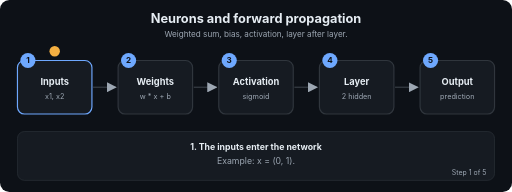
t = 0.00 s
t = 1.69 s: frame unchanged from t = 0.00 s, image omitted
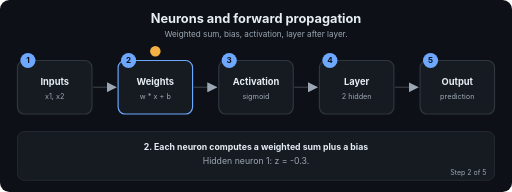
t = 3.24 s
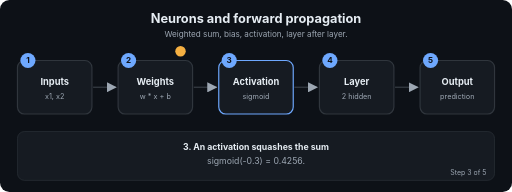
t = 5.01 s
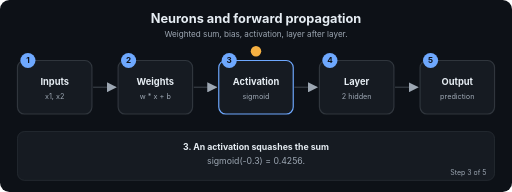
t = 6.71 s
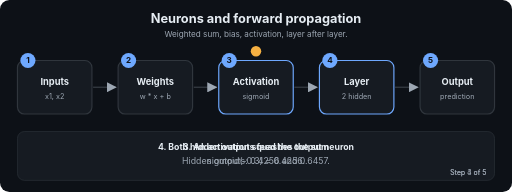
t = 7.20 s

The animated SVG that drew these frames (rendered in a browser with its animation timeline set to each time). Animation: 22 SMIL elements (animate=22); frames cover the first 7.20 s, repeats indefinitely.

<svg xmlns="http://www.w3.org/2000/svg" viewBox="0 0 880 330" width="880" height="330" role="img" aria-labelledby="t d" font-family="-apple-system,Segoe UI,Helvetica,Arial,sans-serif">
<title id="t">Neurons and forward propagation</title>
<desc id="d">Weighted sum, bias, activation, layer after layer.</desc>
<defs><marker id="ah" viewBox="0 0 10 10" refX="9" refY="5" markerWidth="7" markerHeight="7" orient="auto"><path d="M0,0 L10,5 L0,10 z" fill="#9DA7B3"/></marker></defs>
<rect width="880" height="330" rx="16" fill="#0D1117"/>
<text x="440.0" y="40" font-size="22" fill="#E6EDF3" font-weight="700" text-anchor="middle">Neurons and forward propagation</text>
<text x="440.0" y="64" font-size="14" fill="#9DA7B3" font-weight="400" text-anchor="middle">Weighted sum, bias, activation, layer after layer.</text>
<line x1="160" y1="150" x2="199" y2="150" stroke="#30363D" stroke-width="2.5" marker-end="url(#ah)"/>
<line x1="333" y1="150" x2="372" y2="150" stroke="#30363D" stroke-width="2.5" marker-end="url(#ah)"/>
<line x1="506" y1="150" x2="545" y2="150" stroke="#30363D" stroke-width="2.5" marker-end="url(#ah)"/>
<line x1="679" y1="150" x2="718" y2="150" stroke="#30363D" stroke-width="2.5" marker-end="url(#ah)"/>
<rect x="30" y="104" width="128" height="92" rx="12" fill="#161B22" stroke="#30363D" stroke-width="2"><animate attributeName="stroke" dur="12.0s" repeatCount="indefinite" keyTimes="0;0.2;0.212;1" values="#6EA8FE;#6EA8FE;#30363D;#30363D"/></rect>
<circle cx="48" cy="104" r="13" fill="#6EA8FE"/><text x="48" y="109" font-size="14" fill="#0D1117" font-weight="700" text-anchor="middle">1</text>
<text x="94" y="146" font-size="16" fill="#E6EDF3" font-weight="700" text-anchor="middle">Inputs</text>
<text x="94" y="170" font-size="12.5" fill="#9DA7B3" font-weight="400" text-anchor="middle">x1, x2</text>
<rect x="203" y="104" width="128" height="92" rx="12" fill="#161B22" stroke="#30363D" stroke-width="2"><animate attributeName="stroke" dur="12.0s" repeatCount="indefinite" keyTimes="0;0.188;0.2;0.4;0.412;1" values="#30363D;#30363D;#6EA8FE;#6EA8FE;#30363D;#30363D"/></rect>
<circle cx="221" cy="104" r="13" fill="#6EA8FE"/><text x="221" y="109" font-size="14" fill="#0D1117" font-weight="700" text-anchor="middle">2</text>
<text x="267" y="146" font-size="16" fill="#E6EDF3" font-weight="700" text-anchor="middle">Weights</text>
<text x="267" y="170" font-size="12.5" fill="#9DA7B3" font-weight="400" text-anchor="middle">w * x + b</text>
<rect x="376" y="104" width="128" height="92" rx="12" fill="#161B22" stroke="#30363D" stroke-width="2"><animate attributeName="stroke" dur="12.0s" repeatCount="indefinite" keyTimes="0;0.388;0.4;0.6;0.612;1" values="#30363D;#30363D;#6EA8FE;#6EA8FE;#30363D;#30363D"/></rect>
<circle cx="394" cy="104" r="13" fill="#6EA8FE"/><text x="394" y="109" font-size="14" fill="#0D1117" font-weight="700" text-anchor="middle">3</text>
<text x="440" y="146" font-size="16" fill="#E6EDF3" font-weight="700" text-anchor="middle">Activation</text>
<text x="440" y="170" font-size="12.5" fill="#9DA7B3" font-weight="400" text-anchor="middle">sigmoid</text>
<rect x="549" y="104" width="128" height="92" rx="12" fill="#161B22" stroke="#30363D" stroke-width="2"><animate attributeName="stroke" dur="12.0s" repeatCount="indefinite" keyTimes="0;0.588;0.6;0.8;0.812;1" values="#30363D;#30363D;#6EA8FE;#6EA8FE;#30363D;#30363D"/></rect>
<circle cx="567" cy="104" r="13" fill="#6EA8FE"/><text x="567" y="109" font-size="14" fill="#0D1117" font-weight="700" text-anchor="middle">4</text>
<text x="613" y="146" font-size="16" fill="#E6EDF3" font-weight="700" text-anchor="middle">Layer</text>
<text x="613" y="170" font-size="12.5" fill="#9DA7B3" font-weight="400" text-anchor="middle">2 hidden</text>
<rect x="722" y="104" width="128" height="92" rx="12" fill="#161B22" stroke="#30363D" stroke-width="2"><animate attributeName="stroke" dur="12.0s" repeatCount="indefinite" keyTimes="0;0.788;0.8;1.0" values="#30363D;#30363D;#6EA8FE;#6EA8FE"/></rect>
<circle cx="740" cy="104" r="13" fill="#6EA8FE"/><text x="740" y="109" font-size="14" fill="#0D1117" font-weight="700" text-anchor="middle">5</text>
<text x="786" y="146" font-size="16" fill="#E6EDF3" font-weight="700" text-anchor="middle">Output</text>
<text x="786" y="170" font-size="12.5" fill="#9DA7B3" font-weight="400" text-anchor="middle">prediction</text>
<circle r="9" fill="#F5B042" cx="94" cy="88"><animate attributeName="cx" dur="12.0s" repeatCount="indefinite" keyTimes="0.0;0.01;0.2;0.27;0.4;0.47;0.6;0.67;0.8;0.87;1.0" values="94;94;94;267;267;440;440;613;613;786;786"/><animate attributeName="cy" dur="12.0s" repeatCount="indefinite" keyTimes="0.0;0.01;0.2;0.27;0.4;0.47;0.6;0.67;0.8;0.87;1.0" values="88;88;88;88;88;88;88;88;88;88;88"/></circle>
<rect x="30" y="226" width="820" height="84" rx="12" fill="#161B22" stroke="#30363D"/>
<text x="440.0" y="258" font-size="15" fill="#E6EDF3" font-weight="700" text-anchor="middle" opacity="0">1. The inputs enter the network<animate attributeName="opacity" dur="12.0s" repeatCount="indefinite" keyTimes="0;0.2;0.212;1" values="1;1;0;0"/></text>
<text x="440.0" y="282" font-size="15" fill="#9DA7B3" font-weight="400" text-anchor="middle" opacity="0">Example: x = (0, 1).<animate attributeName="opacity" dur="12.0s" repeatCount="indefinite" keyTimes="0;0.2;0.212;1" values="1;1;0;0"/></text>
<text x="836" y="300" font-size="12" fill="#9DA7B3" text-anchor="end" opacity="0">Step 1 of 5<animate attributeName="opacity" dur="12.0s" repeatCount="indefinite" keyTimes="0;0.2;0.212;1" values="1;1;0;0"/></text>
<text x="440.0" y="258" font-size="15" fill="#E6EDF3" font-weight="700" text-anchor="middle" opacity="0">2. Each neuron computes a weighted sum plus a bias<animate attributeName="opacity" dur="12.0s" repeatCount="indefinite" keyTimes="0;0.188;0.2;0.4;0.412;1" values="0;0;1;1;0;0"/></text>
<text x="440.0" y="282" font-size="15" fill="#9DA7B3" font-weight="400" text-anchor="middle" opacity="0">Hidden neuron 1: z = -0.3.<animate attributeName="opacity" dur="12.0s" repeatCount="indefinite" keyTimes="0;0.188;0.2;0.4;0.412;1" values="0;0;1;1;0;0"/></text>
<text x="836" y="300" font-size="12" fill="#9DA7B3" text-anchor="end" opacity="0">Step 2 of 5<animate attributeName="opacity" dur="12.0s" repeatCount="indefinite" keyTimes="0;0.188;0.2;0.4;0.412;1" values="0;0;1;1;0;0"/></text>
<text x="440.0" y="258" font-size="15" fill="#E6EDF3" font-weight="700" text-anchor="middle" opacity="0">3. An activation squashes the sum<animate attributeName="opacity" dur="12.0s" repeatCount="indefinite" keyTimes="0;0.388;0.4;0.6;0.612;1" values="0;0;1;1;0;0"/></text>
<text x="440.0" y="282" font-size="15" fill="#9DA7B3" font-weight="400" text-anchor="middle" opacity="0">sigmoid(-0.3) = 0.4256.<animate attributeName="opacity" dur="12.0s" repeatCount="indefinite" keyTimes="0;0.388;0.4;0.6;0.612;1" values="0;0;1;1;0;0"/></text>
<text x="836" y="300" font-size="12" fill="#9DA7B3" text-anchor="end" opacity="0">Step 3 of 5<animate attributeName="opacity" dur="12.0s" repeatCount="indefinite" keyTimes="0;0.388;0.4;0.6;0.612;1" values="0;0;1;1;0;0"/></text>
<text x="440.0" y="258" font-size="15" fill="#E6EDF3" font-weight="700" text-anchor="middle" opacity="0">4. Both hidden outputs feed the output neuron<animate attributeName="opacity" dur="12.0s" repeatCount="indefinite" keyTimes="0;0.588;0.6;0.8;0.812;1" values="0;0;1;1;0;0"/></text>
<text x="440.0" y="282" font-size="15" fill="#9DA7B3" font-weight="400" text-anchor="middle" opacity="0">Hidden outputs: 0.4256 and 0.6457.<animate attributeName="opacity" dur="12.0s" repeatCount="indefinite" keyTimes="0;0.588;0.6;0.8;0.812;1" values="0;0;1;1;0;0"/></text>
<text x="836" y="300" font-size="12" fill="#9DA7B3" text-anchor="end" opacity="0">Step 4 of 5<animate attributeName="opacity" dur="12.0s" repeatCount="indefinite" keyTimes="0;0.588;0.6;0.8;0.812;1" values="0;0;1;1;0;0"/></text>
<text x="440.0" y="258" font-size="15" fill="#E6EDF3" font-weight="700" text-anchor="middle" opacity="0">5. The output neuron gives the prediction<animate attributeName="opacity" dur="12.0s" repeatCount="indefinite" keyTimes="0;0.788;0.8;1.0" values="0;0;1;1"/></text>
<text x="440.0" y="282" font-size="15" fill="#9DA7B3" font-weight="400" text-anchor="middle" opacity="0">0.4901 before any training.<animate attributeName="opacity" dur="12.0s" repeatCount="indefinite" keyTimes="0;0.788;0.8;1.0" values="0;0;1;1"/></text>
<text x="836" y="300" font-size="12" fill="#9DA7B3" text-anchor="end" opacity="0">Step 5 of 5<animate attributeName="opacity" dur="12.0s" repeatCount="indefinite" keyTimes="0;0.788;0.8;1.0" values="0;0;1;1"/></text>
</svg>
